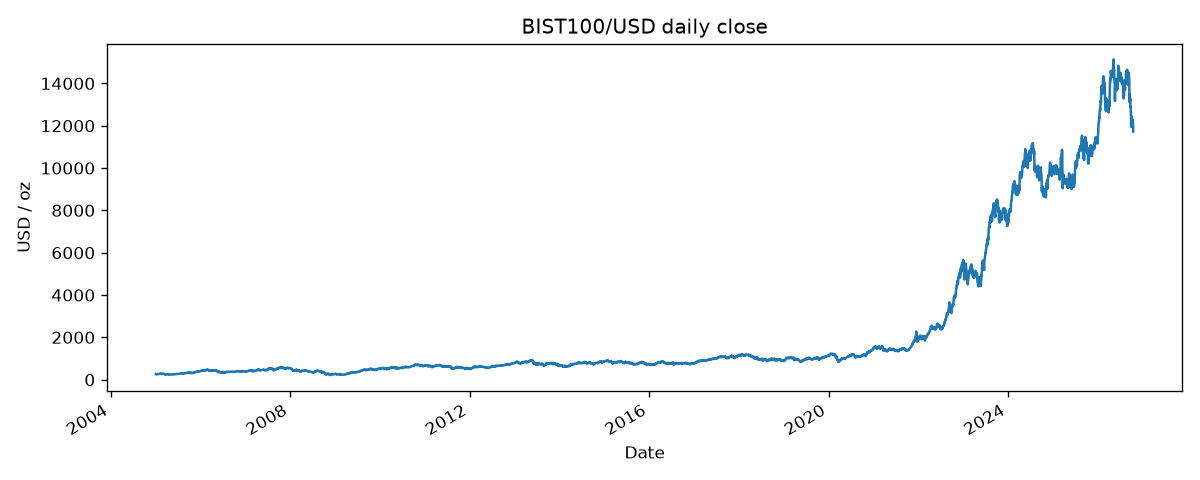

The data file committed next to this chart (first rows):
Date, bist100
2005-01-03, 254.4
2005-01-04, 250.4
2005-01-05, 244.2
2005-01-06, 245.6
2005-01-07, 253.1
2005-01-10, 256.1
2005-01-11, 261.1
2005-01-12, 262.7
2005-01-13, 264.9
2005-01-14, 263.6
2005-01-17, 268.6
2005-01-18, 268.1
2005-01-19, 269.2
2005-01-24, 264.7
2005-01-25, 268.6
2005-01-26, 270.6
2005-01-27, 273
2005-01-28, 270.7
2005-01-31, 273.3
2005-02-01, 278.5
2005-02-02, 279.4
2005-02-03, 275.6
2005-02-04, 278.1
2005-02-07, 282
2005-02-08, 282.7
2005-02-09, 275.3
2005-02-10, 273.1
2005-02-11, 277.4
2005-02-14, 280
2005-02-15, 281.6
2005-02-16, 276.6
2005-02-17, 270.0
2005-02-18, 272.9
2005-02-21, 268.6
2005-02-22, 266.6
2005-02-23, 269.2
2005-02-24, 273.6
2005-02-25, 280.3
2005-02-28, 284
2005-03-01, 277.7
2005-03-02, 272.3
2005-03-03, 275.6
2005-03-04, 276.6
2005-03-07, 277.9
2005-03-08, 277
2005-03-09, 277.5
2005-03-10, 275.2
2005-03-11, 275.7
2005-03-14, 269.4
2005-03-15, 265.5
2005-03-16, 253.3
2005-03-17, 244.8
2005-03-18, 253.5
2005-03-21, 246.4
2005-03-22, 252.2
2005-03-23, 244.4
2005-03-24, 250.7
2005-03-25, 255
2005-03-28, 248.4
2005-03-29, 244.8
... 5,413 more rows
